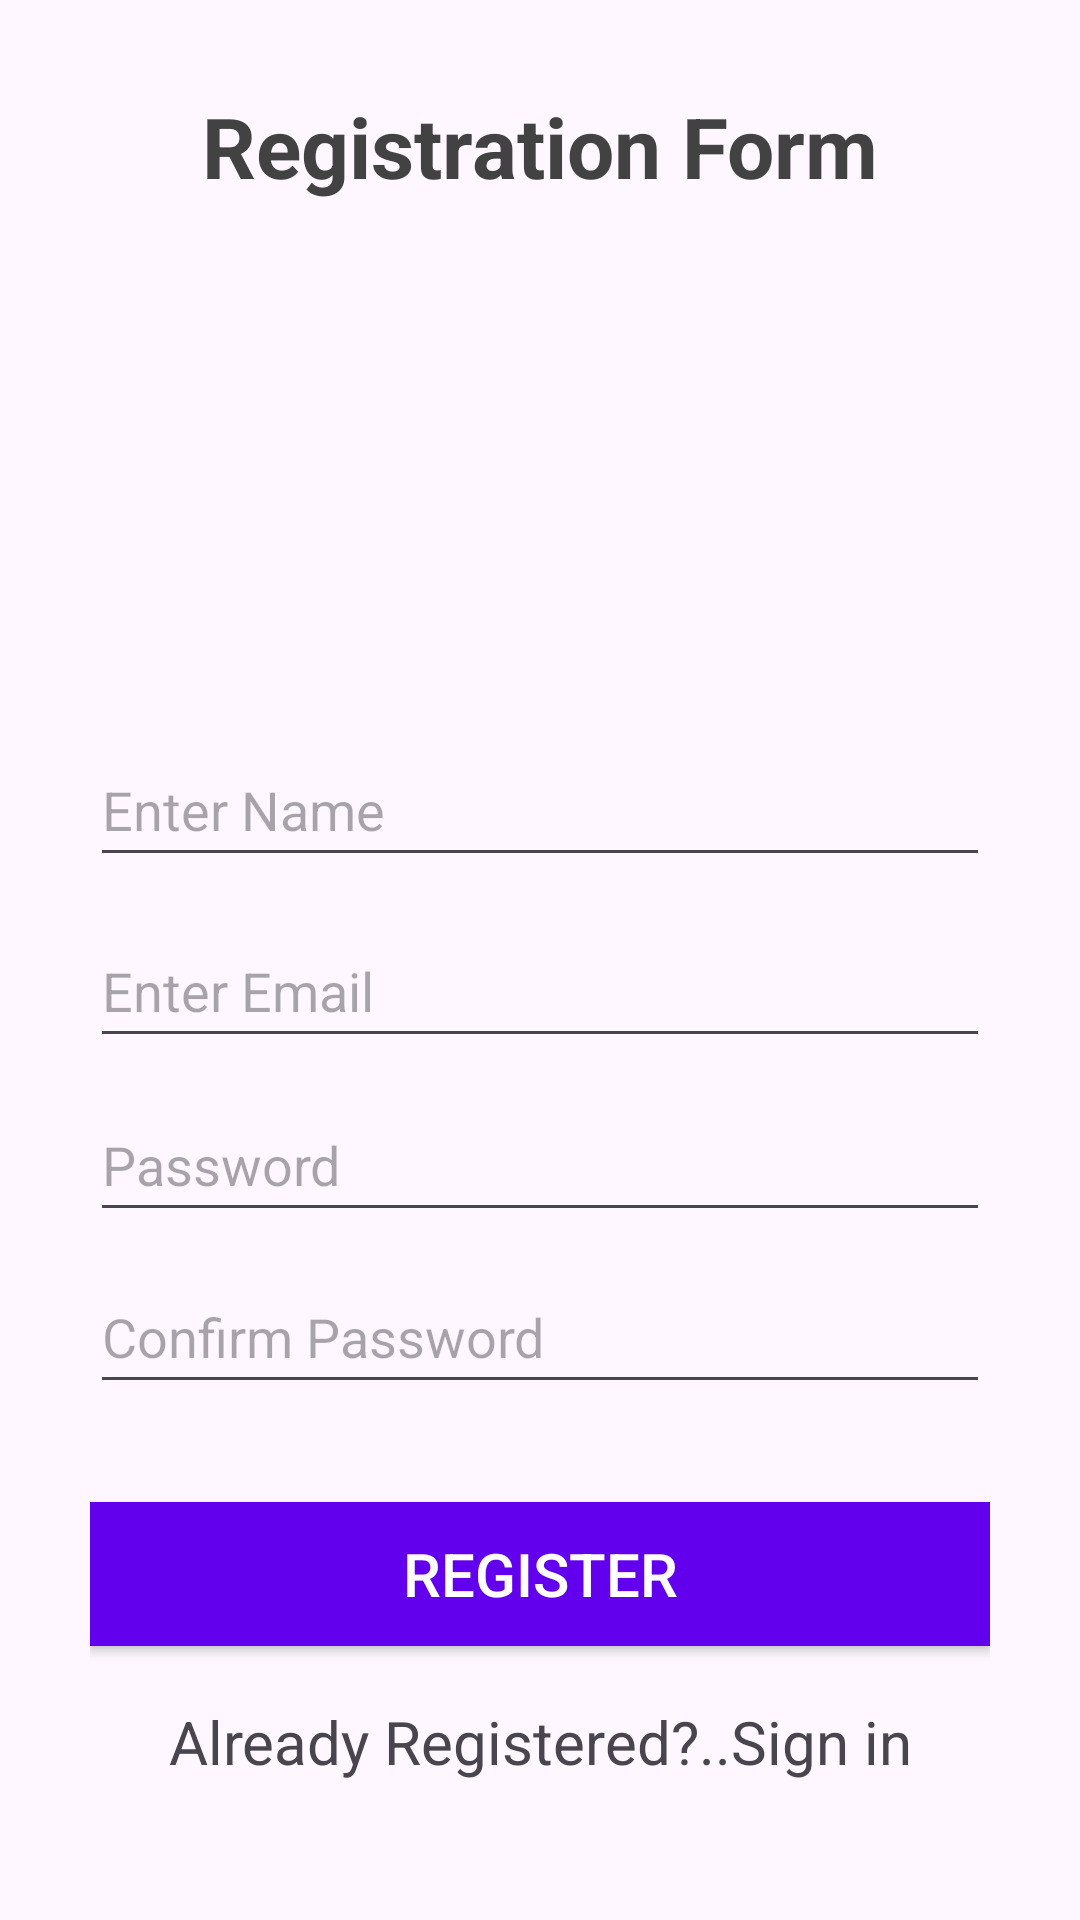

This screen was rendered from an Android layout file. Write that file and the resources it references.
<!-- AndroidManifest.xml: application theme Theme.AttendanceApp -->
<!-- res/layout/activity_signup.xml -->
<?xml version="1.0" encoding="utf-8"?>
<androidx.constraintlayout.widget.ConstraintLayout xmlns:android="http://schemas.android.com/apk/res/android"
    xmlns:app="http://schemas.android.com/apk/res-auto"
    xmlns:tools="http://schemas.android.com/tools"
    android:layout_width="match_parent"
    android:layout_height="match_parent"
    android:padding="30dp"
    tools:context=".SignupActivity">


    <EditText
            android:id="@+id/editTextName"
            android:layout_width="match_parent"
            android:layout_height="wrap_content"
            android:ems="10"
            android:hint="Enter Name"
            android:inputType="textPersonName"
            app:layout_constraintBottom_toBottomOf="parent"
            app:layout_constraintEnd_toEndOf="parent"
            app:layout_constraintStart_toStartOf="parent"
            app:layout_constraintTop_toTopOf="parent"
            app:layout_constraintVertical_bias="0.403" android:minHeight="48dp"/>

    <EditText
        android:id="@+id/email_reg"
        android:layout_width="match_parent"
        android:layout_height="wrap_content"
        android:ems="10"
        android:hint="Enter Email"
        android:inputType="textEmailAddress"
        android:minHeight="48dp"
        android:minWidth="48dp"
        app:layout_constraintBottom_toBottomOf="parent"
        app:layout_constraintEnd_toEndOf="parent"
        app:layout_constraintStart_toStartOf="parent"
        app:layout_constraintTop_toTopOf="parent"
        app:layout_constraintVertical_bias="0.516" />

    <EditText
            android:id="@+id/passreg"
            android:layout_width="match_parent"
            android:layout_height="wrap_content"
            android:ems="10"
            android:hint="Password"
            android:inputType="textPassword"
            app:layout_constraintBottom_toBottomOf="parent"
            app:layout_constraintEnd_toEndOf="parent"
            app:layout_constraintStart_toStartOf="parent"
            app:layout_constraintTop_toTopOf="parent"
            app:layout_constraintVertical_bias="0.625" android:minHeight="48dp"/>

    <EditText
            android:id="@+id/editTextTextPassword3"
            android:layout_width="match_parent"
            android:layout_height="wrap_content"
            android:ems="10"
            android:hint="Confirm Password"
            android:inputType="textPassword"
            app:layout_constraintBottom_toBottomOf="parent"
            app:layout_constraintEnd_toEndOf="parent"
            app:layout_constraintStart_toStartOf="parent"
            app:layout_constraintTop_toTopOf="parent"
            app:layout_constraintVertical_bias="0.733" android:minHeight="48dp"/>

    <Button
        android:id="@+id/registration_btn"
        android:layout_width="match_parent"
        android:layout_height="wrap_content"
        android:text="Register"
        android:textSize="20dp"
        android:textColor="@color/cardview_light_background"
        android:background="@color/colorPrimary"
        app:layout_constraintBottom_toBottomOf="parent"
        app:layout_constraintEnd_toEndOf="parent"
        app:layout_constraintStart_toStartOf="parent"
        app:layout_constraintTop_toTopOf="parent"
        app:layout_constraintVertical_bias="0.885" />

    <TextView
        android:id="@+id/textViewsignup"
        android:layout_width="wrap_content"
        android:layout_height="wrap_content"
        android:layout_marginBottom="16dp"
        android:text="Already Registered?..Sign in"
        android:textSize="20dp"
        app:layout_constraintBottom_toBottomOf="parent"
        app:layout_constraintEnd_toEndOf="parent"
        app:layout_constraintStart_toStartOf="parent" />

    <ImageView
        android:id="@+id/imageView"
        android:layout_width="wrap_content"
        android:layout_height="wrap_content"
        android:layout_marginTop="28dp"
        android:contentDescription="@string/app_name"
        android:src="@drawable/signuplogo"
        app:layout_constraintBottom_toBottomOf="parent"
        app:layout_constraintEnd_toEndOf="parent"
        app:layout_constraintHorizontal_bias="0.498"
        app:layout_constraintStart_toStartOf="parent"
        app:layout_constraintTop_toTopOf="parent"
        app:layout_constraintVertical_bias="0.1"
        tools:srcCompat="@tools:sample/avatars[0]" />

    <TextView
        android:id="@+id/textView2"
        android:layout_width="wrap_content"
        android:layout_height="wrap_content"
        android:text="Registration Form"
        android:textColor="@color/cardview_dark_background"
        android:textSize="28dp"
        android:textStyle="bold"
        app:layout_constraintBottom_toTopOf="@+id/imageView"
        app:layout_constraintEnd_toEndOf="parent"
        app:layout_constraintStart_toStartOf="parent"
        app:layout_constraintTop_toTopOf="parent"
        app:layout_constraintVertical_bias="0.0" />

</androidx.constraintlayout.widget.ConstraintLayout>
<!-- resources referenced by this layout -->
<resources>
  <string name="app_name">Attendance App</string>
  <style name="Theme.AttendanceApp" parent="Base.Theme.AttendanceApp" />
  <style name="Base.Theme.AttendanceApp" parent="Theme.Material3.DayNight.NoActionBar">
          
          
      </style>
  <!-- not gathered from this repository: default colours our renderer supplied (Android Studio template values) -->
  <color name="colorPrimary">#FF6200EE</color>
</resources>
